The GitHub repository worldstar/NCHC-Slurm-Demo contains a labelled image folder "diabetic-retinopathy" with 4 categories: mild, moderate, proliferate DR, severe. Examples follow, each with its label.

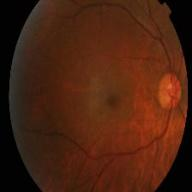
Label: mild

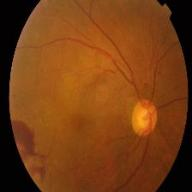
Label: proliferate DR

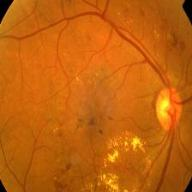
Label: moderate

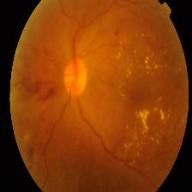
Label: severe

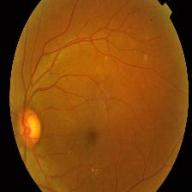
Label: mild

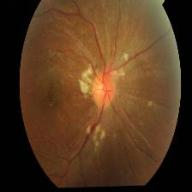
Label: proliferate DR
